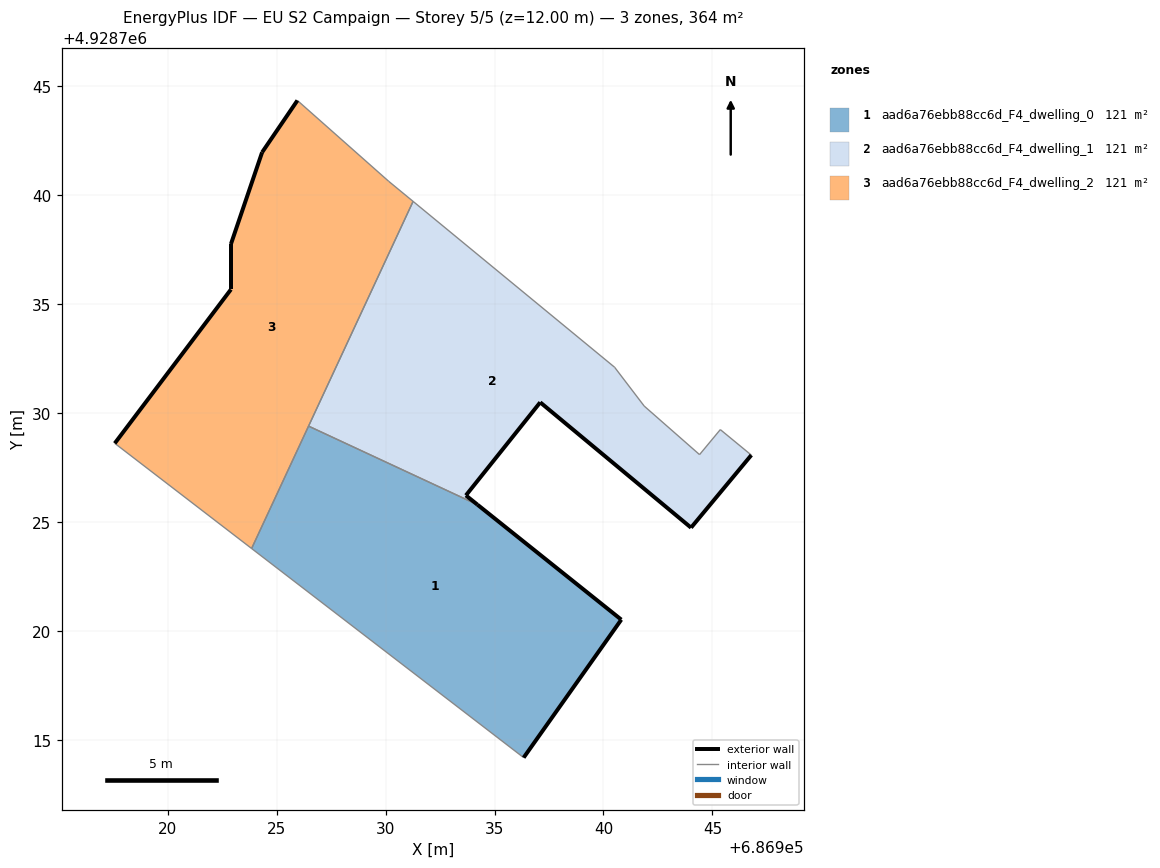
=== STOREY PLAN SPEC (per zone: floor XY polygon, exterior-wall plan segments, windows/doors) ===
zone 1: aad6a76ebb88cc6d_F4_dwelling_0  (121.4 m²)
  floor: (686936.34, 4928714.20) (686940.82, 4928720.53) (686934.22, 4928725.80) (686926.47, 4928729.41) (686923.86, 4928723.79)
  exterior wall: (686934.22, 4928725.80) – (686940.82, 4928720.53)  [8.4 m]
  exterior wall: (686940.82, 4928720.53) – (686936.34, 4928714.20)  [7.8 m]
  interior walls: 3
zone 2: aad6a76ebb88cc6d_F4_dwelling_1  (121.4 m²)
  floor: (686944.02, 4928724.75) (686946.78, 4928728.08) (686945.36, 4928729.25) (686944.41, 4928728.10) (686941.87, 4928730.33) (686940.51, 4928732.11) (686931.27, 4928739.72) (686926.47, 4928729.41) (686934.22, 4928725.80) (686933.69, 4928726.23) (686937.10, 4928730.50)
  exterior wall: (686946.78, 4928728.08) – (686944.02, 4928724.75)  [4.3 m]
  exterior wall: (686944.02, 4928724.75) – (686937.10, 4928730.50)  [9.0 m]
  exterior wall: (686937.10, 4928730.50) – (686933.69, 4928726.23)  [5.5 m]
  exterior wall: (686933.69, 4928726.23) – (686934.22, 4928725.80)  [0.7 m]
  interior walls: 7
zone 3: aad6a76ebb88cc6d_F4_dwelling_2  (121.4 m²)
  floor: (686923.86, 4928723.79) (686931.27, 4928739.72) (686930.15, 4928740.64) (686925.96, 4928744.35) (686924.34, 4928741.97) (686922.91, 4928737.76) (686922.91, 4928735.68) (686917.58, 4928728.62)
  exterior wall: (686922.91, 4928737.76) – (686924.34, 4928741.97)  [4.4 m]
  exterior wall: (686924.34, 4928741.97) – (686925.96, 4928744.35)  [2.9 m]
  exterior wall: (686917.58, 4928728.62) – (686922.91, 4928735.68)  [8.8 m]
  exterior wall: (686922.91, 4928735.68) – (686922.91, 4928737.76)  [2.1 m]
  interior walls: 5

=== DERIVED (storey summary) ===
Building: EU S2 Campaign
Storey: 5 of 5  (floor level z = 12.00 m)
Storey gross floor area: 364.3 m²
Zones on this storey: 3
  - aad6a76ebb88cc6d_F4_dwelling_0: floor 121.4 m²; exterior wall 16.2 m (48.6 m²); WWR 0.0%
  - aad6a76ebb88cc6d_F4_dwelling_1: floor 121.4 m²; exterior wall 19.5 m (58.4 m²); WWR 0.0%
  - aad6a76ebb88cc6d_F4_dwelling_2: floor 121.4 m²; exterior wall 18.3 m (54.8 m²); WWR 0.0%
Zone adjacency (shared interzone walls):
  - aad6a76ebb88cc6d_F4_dwelling_0 ↔ aad6a76ebb88cc6d_F4_dwelling_1
  - aad6a76ebb88cc6d_F4_dwelling_0 ↔ aad6a76ebb88cc6d_F4_dwelling_2
  - aad6a76ebb88cc6d_F4_dwelling_1 ↔ aad6a76ebb88cc6d_F4_dwelling_2